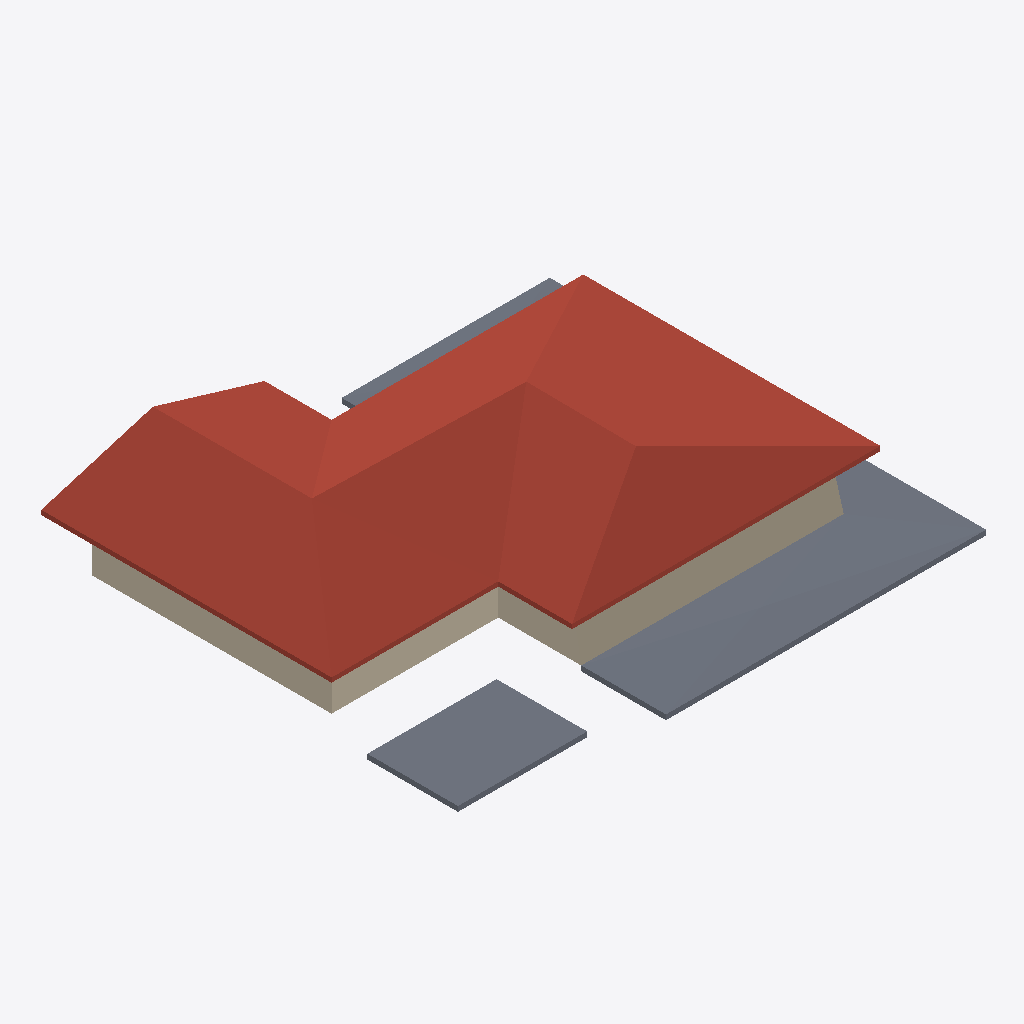
Isometric view of an IFC building model (IFC-SPF (STEP), schema IFC2X3, length unit metre), seen from the south-west, elements coloured by IFC class: 5 walls (beige), 2 slabs (grey), 1 roof (red-brown).
Extent 30.5 m × 26.0 m × 6.7 m (x, y, z). Storeys (2): 0 - Piano Terra at 0.00 m; 1 - Piano Primo at 3.10 m. Elements (22): 8 IfcSlab, 8 IfcWallStandardCase, 5 IfcWall, 1 IfcRoof.

HEADER;
FILE_DESCRIPTION(('ViewDefinition [CoordinationView_V2.0, QuantityTakeOffAddOnView]'),'2;1');
FILE_NAME('0001','2022-12-27T17:36:06',(''),(''),'ODA IFC SDK 22.8','22.1.30.34 - Exporter 22.5.1.0 - Alternate UI 22','');
FILE_SCHEMA(('IFC2X3'));
ENDSEC;
DATA;
#93=IFCPROJECT('0RkLPVKsXEM9Ekc70AhXc5',#20,'0001',$,$,'Nome','Stato',(#88),#85);
#249=IFCSITE('0RkLPVKsXEM9Ekc70AhXc7',#20,'Superficie:143502',$,$,#248,#246,$,.ELEMENT.,(41,47,59,997253),(12,36,0,1373),0.0,$,$);
#96=IFCBUILDING('0RkLPVKsXEM9Ekc70AhXc4',#20,'',$,$,#16,$,'',.ELEMENT.,$,$,#95);
#99=IFCBUILDINGSTOREY('0RkLPVKsXEM9Ekc73rKUNG',#20,'0 - Piano Terra',$,'Livello:Livello',#98,$,'0 - Piano Terra',.ELEMENT.,0.0);
#103=IFCBUILDINGSTOREY('0RkLPVKsXEM9Ekc73rKU3T',#20,'1 - Piano Primo',$,'Livello:Livello',#102,$,'1 - Piano Primo',.ELEMENT.,3.0999999999999996);
#2562=IFCROOF('2S8PiWcbHBVvIkcplDcBw3',#20,'Tetto di base:Latero Cementizio - 27 cm:142245',$,'Tetto di base:Latero Cementizio - 27 cm',#2560,$,'142245',.NOTDEFINED.);
#3043=IFCSLAB('2S8PiWcbHBVvIkcplDcAIK',#20,'Pavimento:Latero Cementizio - 30 cm:143794',$,'Pavimento:Latero Cementizio - 30 cm',#3042,$,'143794',.NOTDEFINED.);
#3532=IFCSLAB('2S8PiWcbHBVvIkcplDcARh',#20,'Piattaforma:Piattaforma:144333',$,'Piattaforma:Piattaforma',#3523,#3531,'144333',.FLOOR.);
#2238=IFCWALL('2S8PiWcbHBVvIkcplDcB88',#20,'Muro di base:Generico - 30 cm - spessore variabile:141102',$,'Muro di base:Generico - 30 cm - spessore variabile',#2191,#2237,'141102');
#872=IFCWALLSTANDARDCASE('3WaiJWBPDEe8oyz6tpSANv',#20,'Muro di base:Generico - 30 cm:138053',$,'Muro di base:Generico - 30 cm',#836,#871,'138053');
#2310=IFCWALLSTANDARDCASE('2S8PiWcbHBVvIkcplDcBAW',#20,'Muro di base:Generico - 30 cm:141190',$,'Muro di base:Generico - 30 cm',#2267,#2309,'141190');
#2165=IFCWALL('2S8PiWcbHBVvIkcplDcBE7',#20,'Muro di base:Generico - 30 cm:140961',$,'Muro di base:Generico - 30 cm',#2110,#2164,'140961');
#306=IFCWALLSTANDARDCASE('3WaiJWBPDEe8oyz6tpSAV7',#20,'Muro di base:Generico - 30 cm:137595',$,'Muro di base:Generico - 30 cm',#262,#305,'137595');
ENDSEC;
